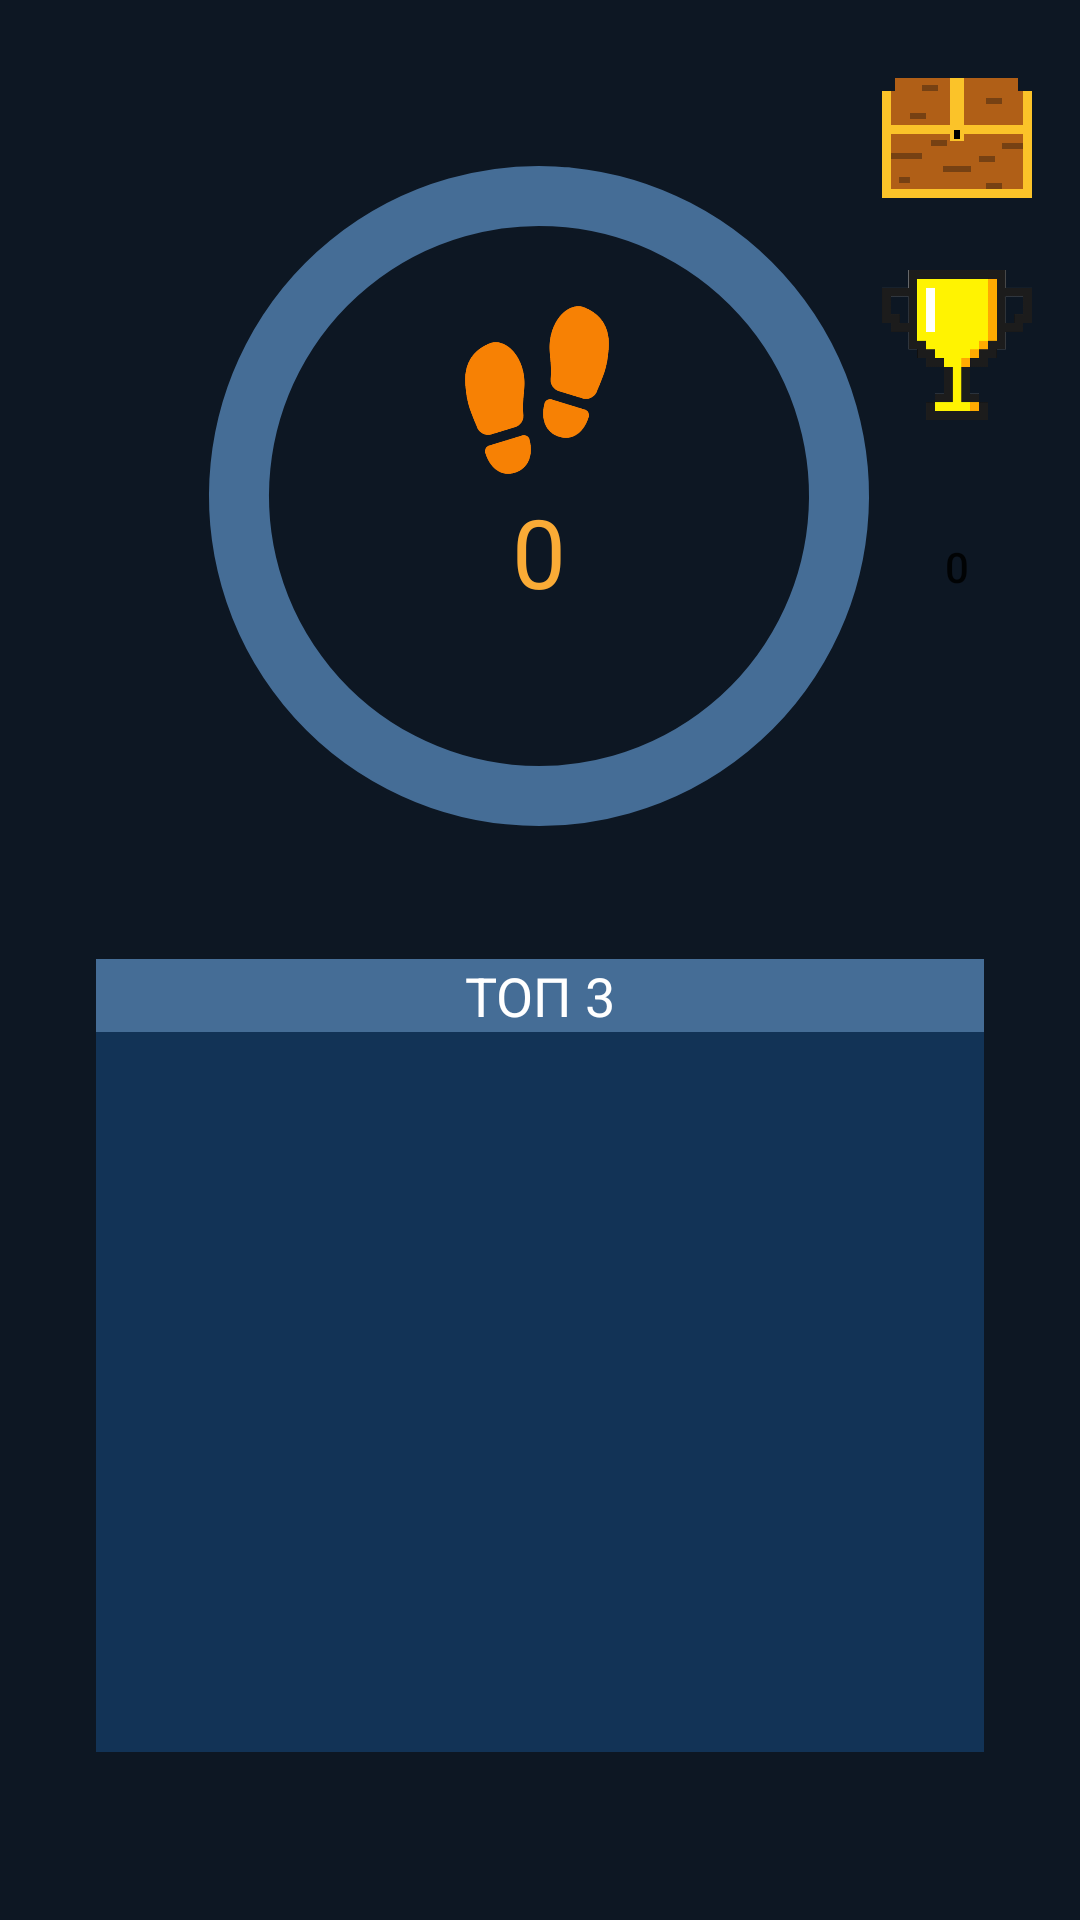

Write the Android layout XML for this screen, with the resource values it uses.
<!-- AndroidManifest.xml: application theme Theme.OneMoreStepApp -->
<!-- res/layout/fragment_statistics.xml -->
<?xml version="1.0" encoding="utf-8"?>
<layout xmlns:android="http://schemas.android.com/apk/res/android"
    xmlns:tools="http://schemas.android.com/tools"
    xmlns:app="http://schemas.android.com/apk/res-auto">

    <androidx.constraintlayout.widget.ConstraintLayout
        android:background="@color/blue_dark"
        android:layout_width="match_parent"
        android:layout_height="match_parent"
        android:padding="16dp">

        <com.google.android.material.progressindicator.CircularProgressIndicator
            android:id="@+id/circular_progress"
            android:layout_width="wrap_content"
            android:layout_height="wrap_content"
            app:indicatorColor="@color/orange_light"
            app:indicatorSize="220dp"
            app:layout_constraintBottom_toBottomOf="parent"
            app:layout_constraintEnd_toEndOf="parent"
            app:layout_constraintHorizontal_bias="0.497"
            app:layout_constraintStart_toStartOf="parent"
            app:layout_constraintTop_toTopOf="parent"
            app:layout_constraintVertical_bias="0.093"
            app:trackColor="@color/blue_light"
            app:trackCornerRadius="10dp"
            app:trackThickness="20dp" />

        <ImageView
            android:layout_width="64dp"
            android:layout_height="64dp"
            android:src="@drawable/step"
            app:layout_constraintBottom_toBottomOf="@+id/circular_progress"
            app:layout_constraintEnd_toEndOf="@+id/circular_progress"
            app:layout_constraintHorizontal_bias="0.496"
            app:layout_constraintStart_toStartOf="@+id/circular_progress"
            app:layout_constraintTop_toTopOf="@+id/circular_progress"
            app:layout_constraintVertical_bias="0.284"
            app:tint="@color/orange_mid" />

        <TextView
            android:id="@+id/current_steps_count"
            android:layout_width="wrap_content"
            android:layout_height="wrap_content"
            android:text="0"
            android:textColor="@color/orange_light"
            android:textSize="32sp"
            app:layout_constraintBottom_toBottomOf="@+id/circular_progress"
            app:layout_constraintEnd_toEndOf="@+id/circular_progress"
            app:layout_constraintVertical_bias="0.60"
            app:layout_constraintStart_toStartOf="@+id/circular_progress"
            app:layout_constraintTop_toTopOf="@+id/circular_progress" />

        <Button
            android:id="@+id/chest_open_btn"
            android:layout_width="50dp"
            android:layout_height="50dp"
            app:backgroundTint="@null"
            android:background="@drawable/chest_full"
            app:layout_constraintEnd_toEndOf="parent"
            app:layout_constraintTop_toTopOf="parent" />

        <Button
            android:layout_marginTop="24dp"
            android:id="@+id/rewards_btn"
            android:layout_width="50dp"
            android:layout_height="50dp"
            app:backgroundTint="@null"
            android:background="@drawable/reward"
            app:layout_constraintEnd_toEndOf="parent"
            app:layout_constraintTop_toBottomOf="@+id/chest_open_btn" />

        <Button
            android:layout_marginTop="24dp"
            android:id="@+id/level_btn"
            android:layout_width="50dp"
            android:layout_height="50dp"
            app:backgroundTint="@null"
            android:text="0"
            android:background="@drawable/circle_background"
            app:layout_constraintEnd_toEndOf="parent"
            app:layout_constraintTop_toBottomOf="@+id/rewards_btn" />

        <androidx.constraintlayout.widget.ConstraintLayout
            android:layout_width="match_parent"
            android:layout_height="wrap_content"
            android:layout_marginStart="16dp"
            android:layout_marginEnd="16dp"
            app:layout_constraintBottom_toBottomOf="parent"
            app:layout_constraintEnd_toEndOf="parent"
            app:layout_constraintStart_toStartOf="parent"
            app:layout_constraintTop_toBottomOf="@+id/circular_progress">

            <TextView
                android:background="@color/blue_light"
                android:id="@+id/textView"
                android:layout_width="match_parent"
                android:layout_height="wrap_content"
                android:textColor="@color/white"
                android:text="ТОП 3"
                android:textSize="18sp"
                android:gravity="center"
                app:layout_constraintEnd_toEndOf="parent"
                app:layout_constraintStart_toStartOf="parent"
                app:layout_constraintTop_toTopOf="parent" />

            <androidx.recyclerview.widget.RecyclerView
                android:id="@+id/users_top_recycler_view"
                android:layout_width="match_parent"
                android:layout_height="240dp"
                android:background="@color/blue_mid"
                app:layout_constraintBottom_toBottomOf="parent"
                app:layout_constraintEnd_toEndOf="parent"
                app:layout_constraintStart_toStartOf="parent"
                app:layout_constraintTop_toBottomOf="@+id/textView" />
        </androidx.constraintlayout.widget.ConstraintLayout>
    </androidx.constraintlayout.widget.ConstraintLayout>
</layout>
<!-- resources referenced by this layout -->
<resources>
  <color name="blue_dark">#0d1723</color>
  <color name="blue_light">#456d96</color>
  <color name="blue_mid">#123356</color>
  <color name="orange_light">#FAAB36</color>
  <color name="orange_mid">#F78104</color>
  <color name="white">#FFFFFFFF</color>
  <!-- drawable chest_full: png bitmap (drawable-nodpi, 668 bytes) -->
  <!-- drawable reward: png bitmap (drawable-nodpi, 22193 bytes) -->
  <!-- drawable step: png bitmap (drawable-nodpi, 14270 bytes) -->
  <style name="Theme.OneMoreStepApp" parent="Theme.MaterialComponents.DayNight.DarkActionBar">
          
          <item name="colorPrimary">@color/orange_light</item>
          <item name="colorPrimaryVariant">@color/blue_mid</item>
          <item name="colorOnPrimary">@color/white</item>
          
          <item name="colorSecondary">@color/green_light</item>
          <item name="colorSecondaryVariant">@color/green_mid</item>
          <item name="colorOnSecondary">@color/blue_mid</item>
  
          
          <item name="android:statusBarColor" tools:targetApi="l">?attr/colorPrimaryVariant</item>
          <item name="android:navigationBarColor" tools:targetApi="l">@color/black</item>
  
       
      </style>
  <color name="green_light">#249EA0</color>
  <color name="green_mid">#008083</color>
  <color name="black">#FF000000</color>
</resources>
